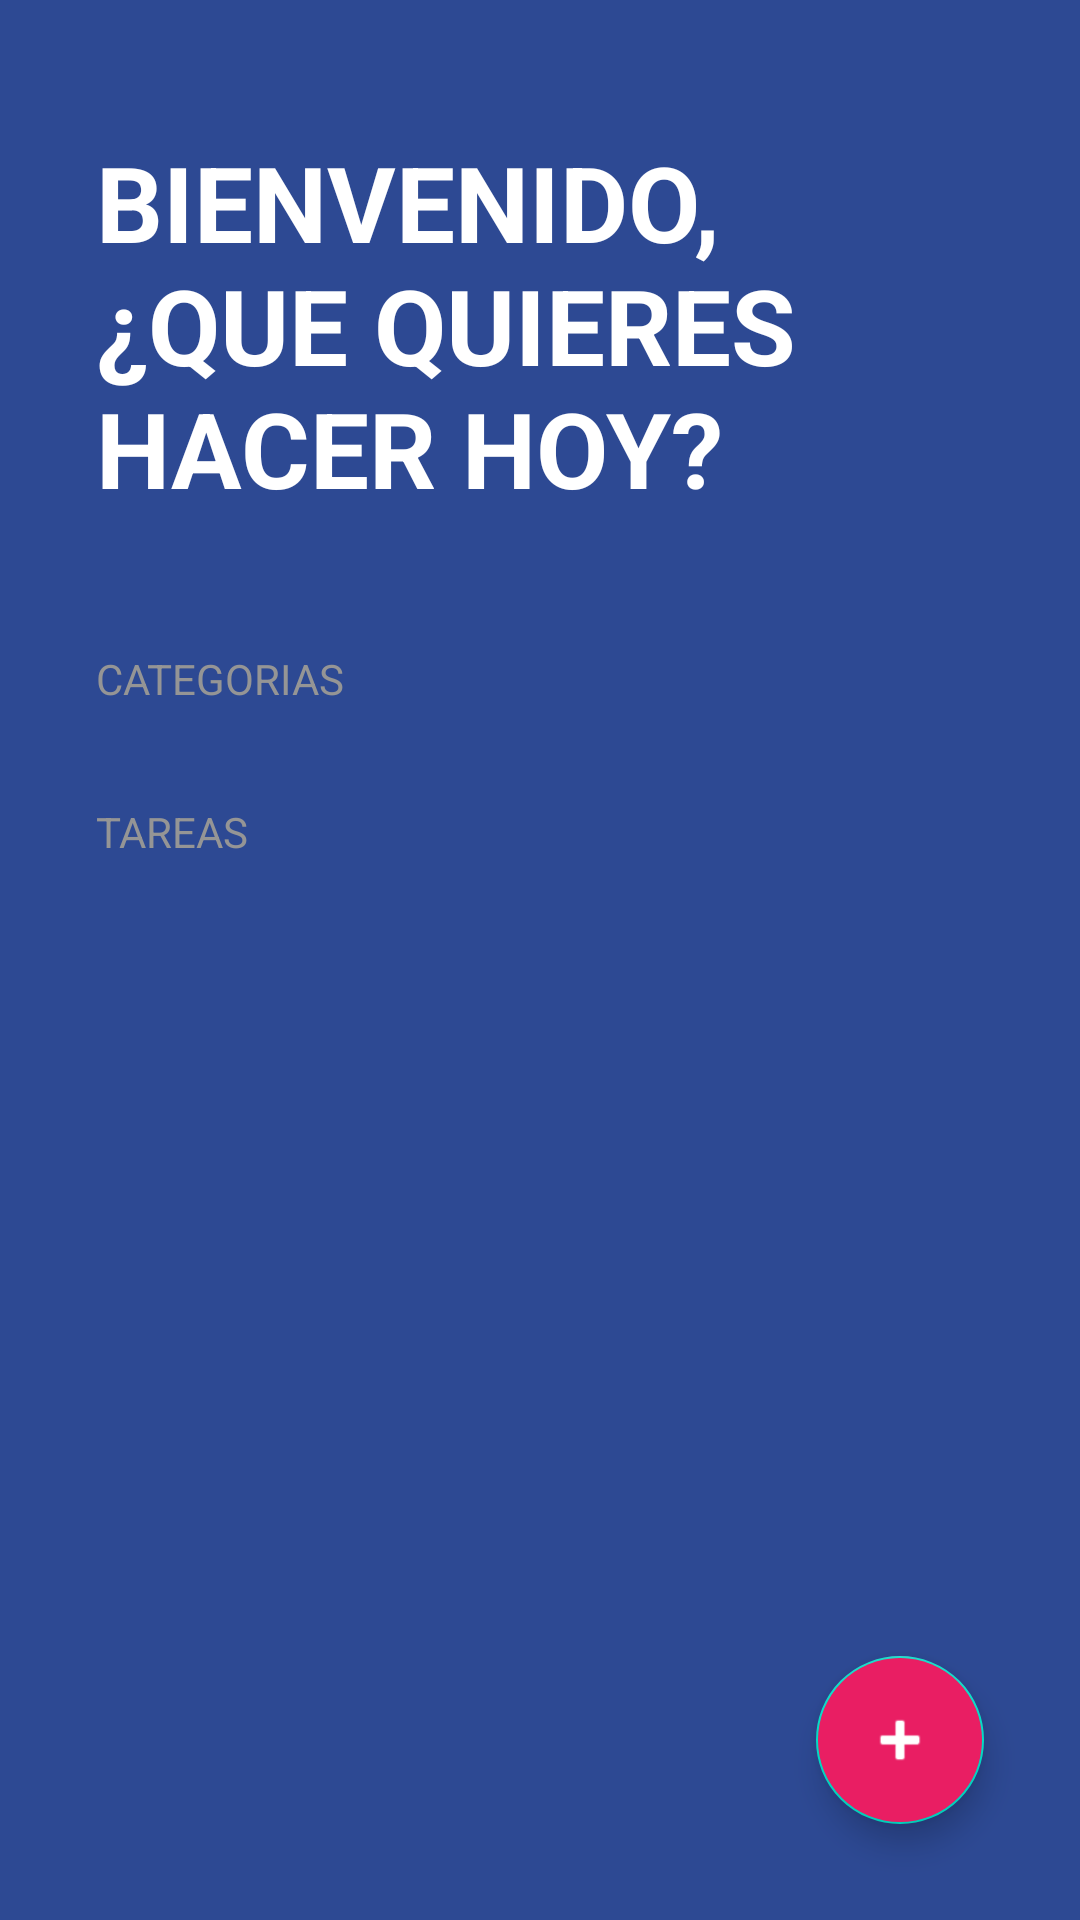

Layout XML and referenced resources for this Android screen:
<!-- AndroidManifest.xml: activity theme Theme.TodoApp -->
<!-- res/layout/activity_todo.xml -->
<?xml version="1.0" encoding="utf-8"?>
<FrameLayout xmlns:android="http://schemas.android.com/apk/res/android"
  xmlns:app="http://schemas.android.com/apk/res-auto"
  xmlns:tools="http://schemas.android.com/tools"
  android:layout_width="match_parent"
  android:layout_height="match_parent">

  <LinearLayout
    android:id="@+id/main"
    android:layout_width="match_parent"
    android:layout_height="match_parent"
    android:background="@color/todo_background_todo_app"
    android:orientation="vertical"
    tools:context=".todoapp.TodoActivity">


    <TextView
      android:layout_width="wrap_content"
      android:layout_height="wrap_content"
      android:layout_marginHorizontal="32dp"
      android:layout_marginVertical="44dp"
      android:text="@string/todo_title"
      android:textAllCaps="true"
      android:textColor="@color/white"
      android:textSize="35sp"
      android:textStyle="bold">
    </TextView>

    
    <TextView
      style="@style/TodoSubtitle"
      android:layout_width="wrap_content"
      android:layout_height="wrap_content"
      android:text="@string/todo_categories">

    </TextView>

    <androidx.recyclerview.widget.RecyclerView
      android:id="@+id/rvCategories"
      android:layout_width="match_parent"
      android:layout_height="wrap_content">

    </androidx.recyclerview.widget.RecyclerView>
    <TextView
      style="@style/TodoSubtitle"
      android:layout_width="wrap_content"
      android:layout_height="wrap_content"
      android:layout_marginTop="32dp"
      android:text="@string/todo_tasks">

    </TextView>

    


    <androidx.recyclerview.widget.RecyclerView
      android:id="@+id/rvTasks"
      android:layout_width="match_parent"
      android:layout_height="wrap_content"
      android:layout_marginHorizontal="32dp"
      android:layout_marginTop="16dp">

    </androidx.recyclerview.widget.RecyclerView>

    


  </LinearLayout>
  
  
  <com.google.android.material.floatingactionbutton.FloatingActionButton
    android:id="@+id/fabAddTask"
    android:layout_width="wrap_content"
    android:layout_height="wrap_content"
    android:layout_margin="32dp"
    android:backgroundTint="@color/todo_accent"
    android:src="@android:drawable/ic_input_add"
    app:fabSize="normal"
    android:layout_gravity="end|bottom"
    app:tint="@color/white">

  </com.google.android.material.floatingactionbutton.FloatingActionButton>

</FrameLayout>
<!-- resources referenced by this layout -->
<resources>
  <color name="todo_accent">#E91E63</color>
  <color name="todo_background_todo_app">#FF2D4993</color>
  <color name="todo_subtitle_text">#959595</color>
  <color name="white">#FFFFFFFF</color>
  <string name="todo_categories">Categorias</string>
  <string name="todo_tasks">Tareas</string>
  <string name="todo_title">Bienvenido, ¿Que quieres hacer hoy?</string>
  <style name="TodoSubtitle">
      <item name="android:textColor">@color/todo_subtitle_text</item>
      <item name="android:layout_marginHorizontal">32dp</item>
      <item name="textAllCaps">true</item>"
    </style>
  <style name="Theme.TodoApp" parent="Theme.MaterialComponents.DayNight.NoActionBar">
      
      
      <item name="colorPrimary">@color/purple_500</item>
      <item name="colorPrimaryVariant">@color/purple_700</item>
      <item name="colorOnPrimary">@color/white</item>
      
      <item name="colorSecondary">@color/teal_200</item>
      <item name="colorSecondaryVariant">@color/teal_700</item>
      <item name="colorOnSecondary">@color/black</item>
      
      <item name="android:statusBarColor">@color/white</item>
      
    </style>
  <color name="purple_500">#FF6200EE</color>
  <color name="purple_700">#FF3700B3</color>
  <color name="teal_200">#FF03DAC5</color>
  <color name="teal_700">#FF018786</color>
  <color name="black">#FF000000</color>
</resources>
